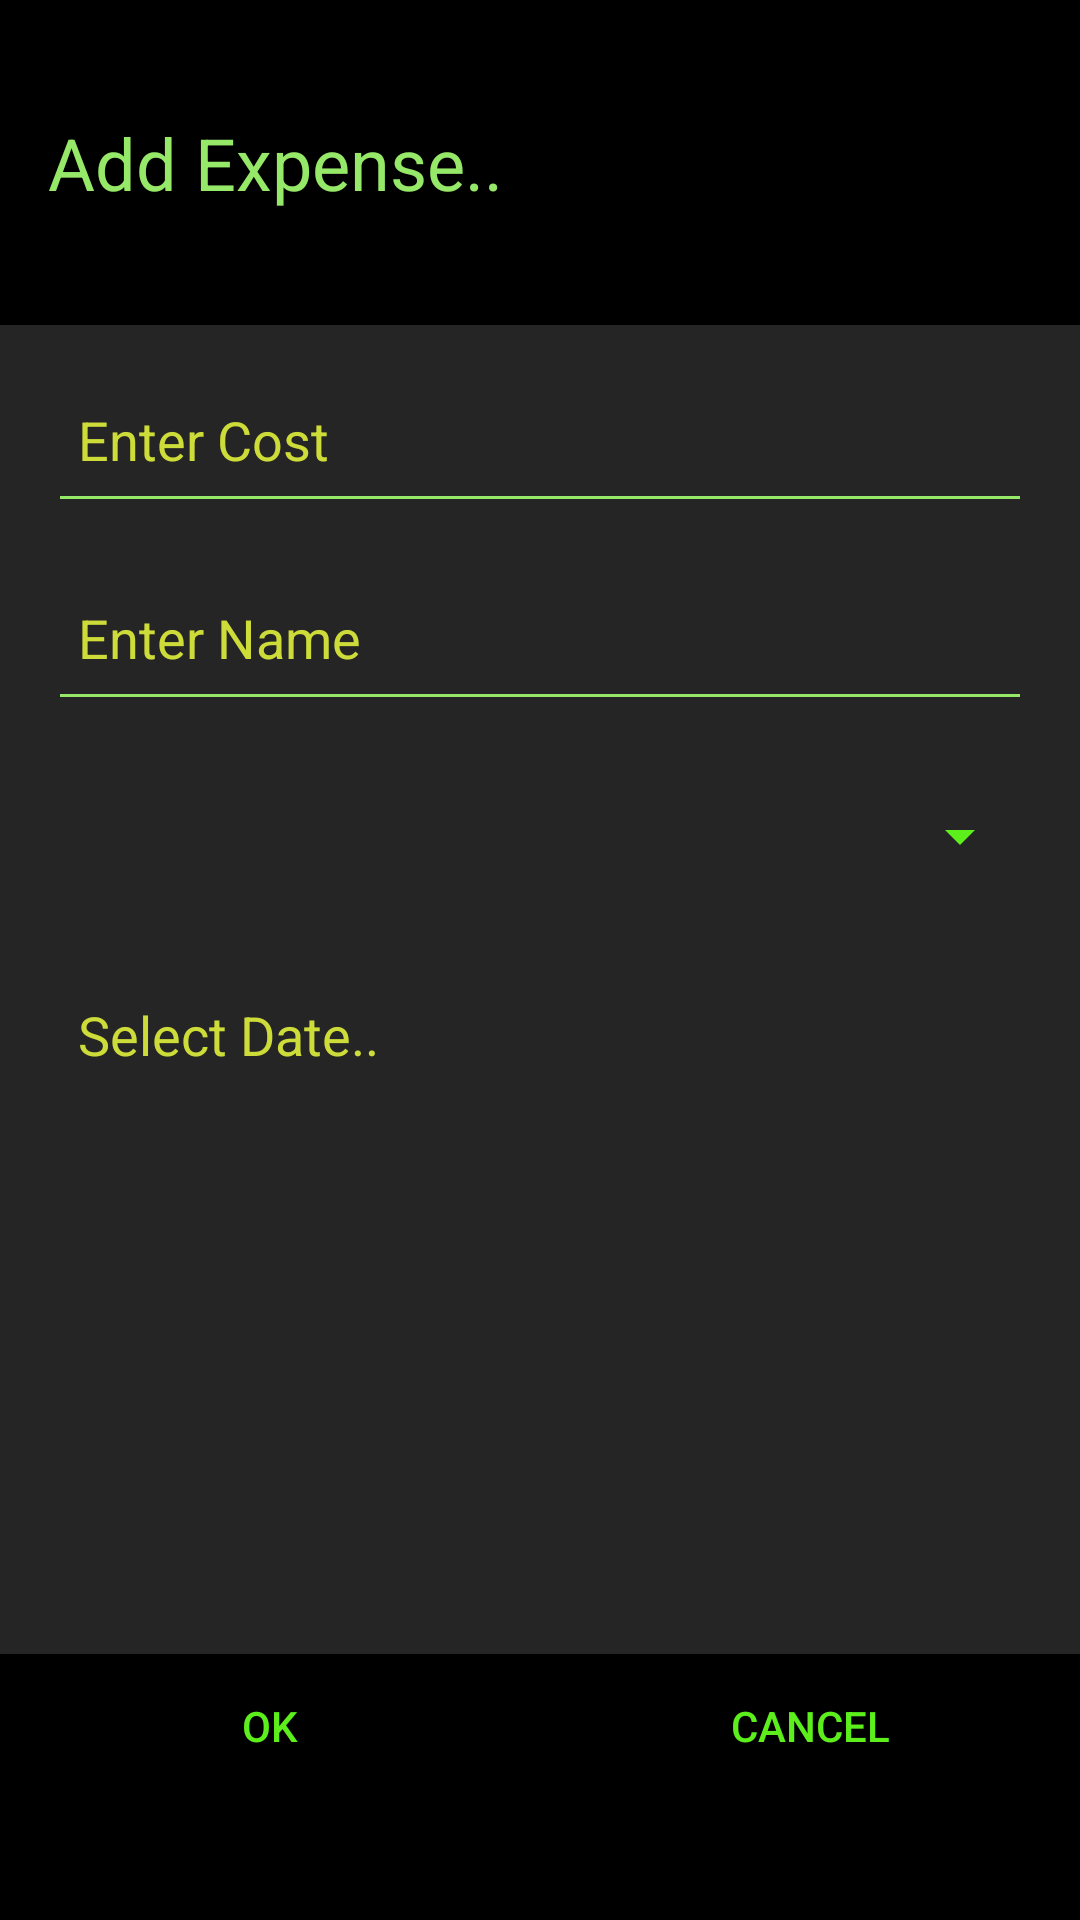

Android layout source for this screen:
<!-- AndroidManifest.xml: application theme DarkGreenTheme -->
<!-- res/layout/add_new_expense_dialog.xml -->
<?xml version="1.0" encoding="utf-8"?>
<LinearLayout xmlns:android="http://schemas.android.com/apk/res/android"
    android:layout_width="match_parent"
    android:layout_height="wrap_content"
    android:orientation="vertical"
    android:weightSum="7">

    <TextView
        android:id="@+id/add_rename_headingTextView"
        android:layout_width="match_parent"
        android:layout_height="0dp"
        android:text="@string/add_new_expense_dialog_title"
        android:gravity="center|left"
        android:textColor="?attr/LightColor"
        android:layout_marginTop="10dp"
        android:layout_marginStart="16dp"
        android:layout_weight="1"
        android:textSize="24sp" />

    <LinearLayout
        android:layout_width="match_parent"
        android:layout_height="0dp"
        android:orientation="vertical"
        android:background="?attr/ItemBackgroundColor"
        android:layout_marginTop="10dp"
        android:layout_weight="5"
        android:weightSum="30">

        <com.google.android.material.textfield.TextInputEditText
            android:id="@+id/item_cost_edittext"
            android:layout_width="match_parent"
            android:layout_height="45dp"
            android:layout_alignParentStart="true"
            android:backgroundTint="?attr/LightColor"
            android:gravity="start"
            android:hint="@string/cost_editText"
            android:inputType="numberDecimal"
            android:textAlignment="gravity"
            android:layout_marginTop="16dp"
            android:layout_marginStart="16dp"
            android:layout_marginEnd="16dp"
            android:layout_marginBottom="16dp"
            android:paddingStart="10dp"
            android:singleLine="true"
            android:layout_weight="1"
            android:textColor="?attr/MediumColor"
            android:textColorHint="?attr/DeepColor" />

        <com.google.android.material.textfield.TextInputEditText
            android:id="@+id/item_name_edittext"
            android:layout_width="match_parent"
            android:layout_height="45dp"
            android:layout_alignParentStart="true"
            android:backgroundTint="?attr/LightColor"
            android:gravity="start"
            android:layout_weight="1"
            android:hint="@string/item_name_editText"
            android:textAlignment="gravity"
            android:layout_marginStart="16dp"
            android:layout_marginEnd="16dp"
            android:layout_marginBottom="16dp"
            android:paddingStart="10dp"
            android:singleLine="true"
            android:textColor="?attr/MediumColor"
            android:textColorHint="?attr/DeepColor" />

        <Spinner
            android:id="@+id/select_category_spinner"
            android:layout_width="match_parent"
            android:layout_height="45dp"
            android:layout_marginBottom="16dp"
            android:layout_marginStart="16dp"
            android:layout_marginEnd="16dp"
            android:backgroundTint="?attr/MediumColor"/>

        <TextView
            android:id="@+id/date_picket_textView"
            android:layout_width="match_parent"
            android:layout_height="50dp"
            android:text="@string/select_date"
            android:textColor="?attr/DeepColor"
            android:gravity="center|left"
            android:paddingStart="10dp"
            android:layout_marginStart="16dp"
            android:layout_marginEnd="16dp"
            android:layout_marginBottom="40dp"
            android:layout_weight="1"
            android:textSize="18sp" />

    </LinearLayout>

    <LinearLayout
        android:layout_width="match_parent"
        android:layout_height="0dp"
        android:background="@color/Black"
        android:layout_weight="1"
        android:orientation="horizontal">

        <Button
            android:id="@+id/expense_dialog_ok"
            android:layout_width="wrap_content"
            android:layout_height="wrap_content"
            android:layout_weight="1"
            android:textColor="?attr/MediumColor"
            android:background="@drawable/dialog_button_ripple"
            android:text="@string/ok" />

        <Button
            android:id="@+id/expense_dialog_cancel"
            android:layout_width="wrap_content"
            android:layout_height="wrap_content"
            android:layout_weight="1"
            android:textColor="?attr/MediumColor"
            android:background="@drawable/dialog_button_ripple"
            android:text="@string/cancel" />
    </LinearLayout>

</LinearLayout>
<!-- resources referenced by this layout -->
<resources>
  <color name="Black">#000000</color>
  <!-- drawable dialog_button_ripple (drawable) -->
  <?xml version="1.0" encoding="utf-8"?>
  <ripple xmlns:android="http://schemas.android.com/apk/res/android" android:color="?attr/DarkColor">
  
      <item>
          <shape android:shape="rectangle">
              <solid android:color="?attr/backgroundColor"/>
          </shape>
      </item>
  
  </ripple>
  <string name="add_new_expense_dialog_title">Add Expense..</string>
  <string name="cancel">CANCEL</string>
  <string name="cost_editText">Enter Cost</string>
  <string name="item_name_editText">Enter Name</string>
  <string name="ok">OK</string>
  <string name="select_date">Select Date..</string>
  <style name="DarkGreenTheme" parent="Theme.AppCompat.Light.DarkActionBar">
          
          <item name="android:windowBackground">@color/Black</item>
          <item name="backgroundColor">@color/Black</item>
          <item name="InverseBackgroundColor">@color/White</item>
          <item name="ItemBackgroundColor">@color/Grey</item>
          <item name="ItemBackgroundColor2">@color/DarkGrey</item>
          <item name="toolBarColor">@color/Grey</item>
          <item name="colorSurface">@color/Grey</item>
          
          <item name="DeepColor">@color/YellowishGreen</item>
          <item name="MediumColor">@color/MediumGreen</item>
          <item name="DarkColor">@color/DarkGreen</item>
          <item name="LightColor">@color/LightGreen</item>
          
          <item name="android:popupMenuStyle">@style/PopupMenu</item>
          <item name="android:textAppearanceLargePopupMenu">@style/myPopupMenuTextAppearanceLarge</item>
          <item name="android:textAppearanceSmallPopupMenu">@style/myPopupMenuTextAppearanceSmall</item>
          
          <item name="android:fitsSystemWindows">false</item>
      </style>
  <color name="White">#31CFBD</color>
  <color name="Grey">#252525</color>
  <color name="DarkGrey">#202022</color>
  <color name="YellowishGreen">#CDDC39</color>
  <color name="MediumGreen">#5CEF1C</color>
  <color name="DarkGreen">#972E9900</color>
  <color name="LightGreen">#95E868</color>
  <style name="PopupMenu" parent="@android:style/Widget.PopupMenu">
          <item name="android:popupBackground">?attr/backgroundColor</item>
          <item name="android:textColor">?attr/MediumColor</item>
      </style>
  <style name="myPopupMenuTextAppearanceLarge" parent="@android:style/TextAppearance.DeviceDefault.Widget.PopupMenu.Large">
          <item name="android:textColor">?attr/MediumColor</item>
          <item name="android:textSize">15sp</item>
      </style>
  <style name="myPopupMenuTextAppearanceSmall" parent="@android:style/TextAppearance.DeviceDefault.Widget.PopupMenu.Small">
          <item name="android:textColor">?attr/MediumColor</item>
          <item name="android:textSize">15sp</item>
      </style>
</resources>
